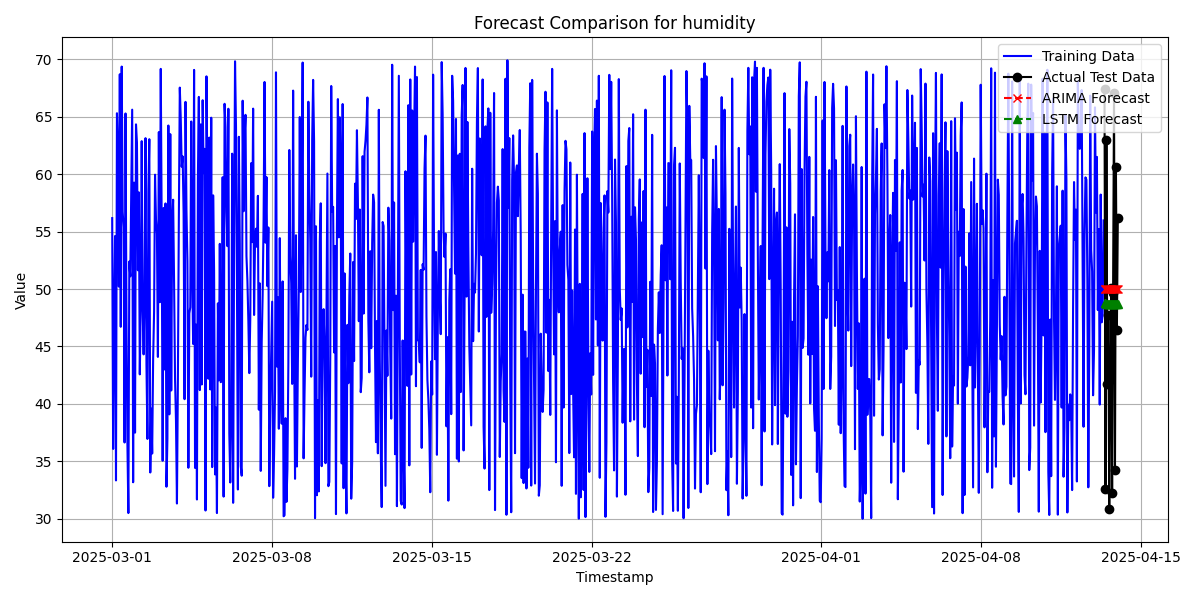

Values plotted in this chart, from the file beside it:
timestamp, actual, arima_forecast, lstm_forecast
2025-04-13 10:00:00, 67.45, 50.03, 48.76
2025-04-13 11:00:00, 32.56, 50.03, 48.75
2025-04-13 12:00:00, 62.99, 50.03, 48.74
2025-04-13 13:00:00, 41.7, 50.03, 48.73
2025-04-13 14:00:00, 47.76, 50.03, 48.71
2025-04-13 15:00:00, 30.88, 50.03, 48.69
2025-04-13 16:00:00, 42.04, 50.03, 48.68
2025-04-13 17:00:00, 50.11, 50.03, 48.67
2025-04-13 18:00:00, 32.25, 50.03, 48.69
2025-04-13 19:00:00, 49.64, 50.03, 48.69
2025-04-13 20:00:00, 67.08, 50.03, 48.67
2025-04-13 21:00:00, 34.22, 50.03, 48.66
2025-04-13 22:00:00, 60.58, 50.03, 48.66
2025-04-13 23:00:00, 46.39, 50.03, 48.66
2025-04-14 00:00:00, 56.21, 50.03, 48.66
